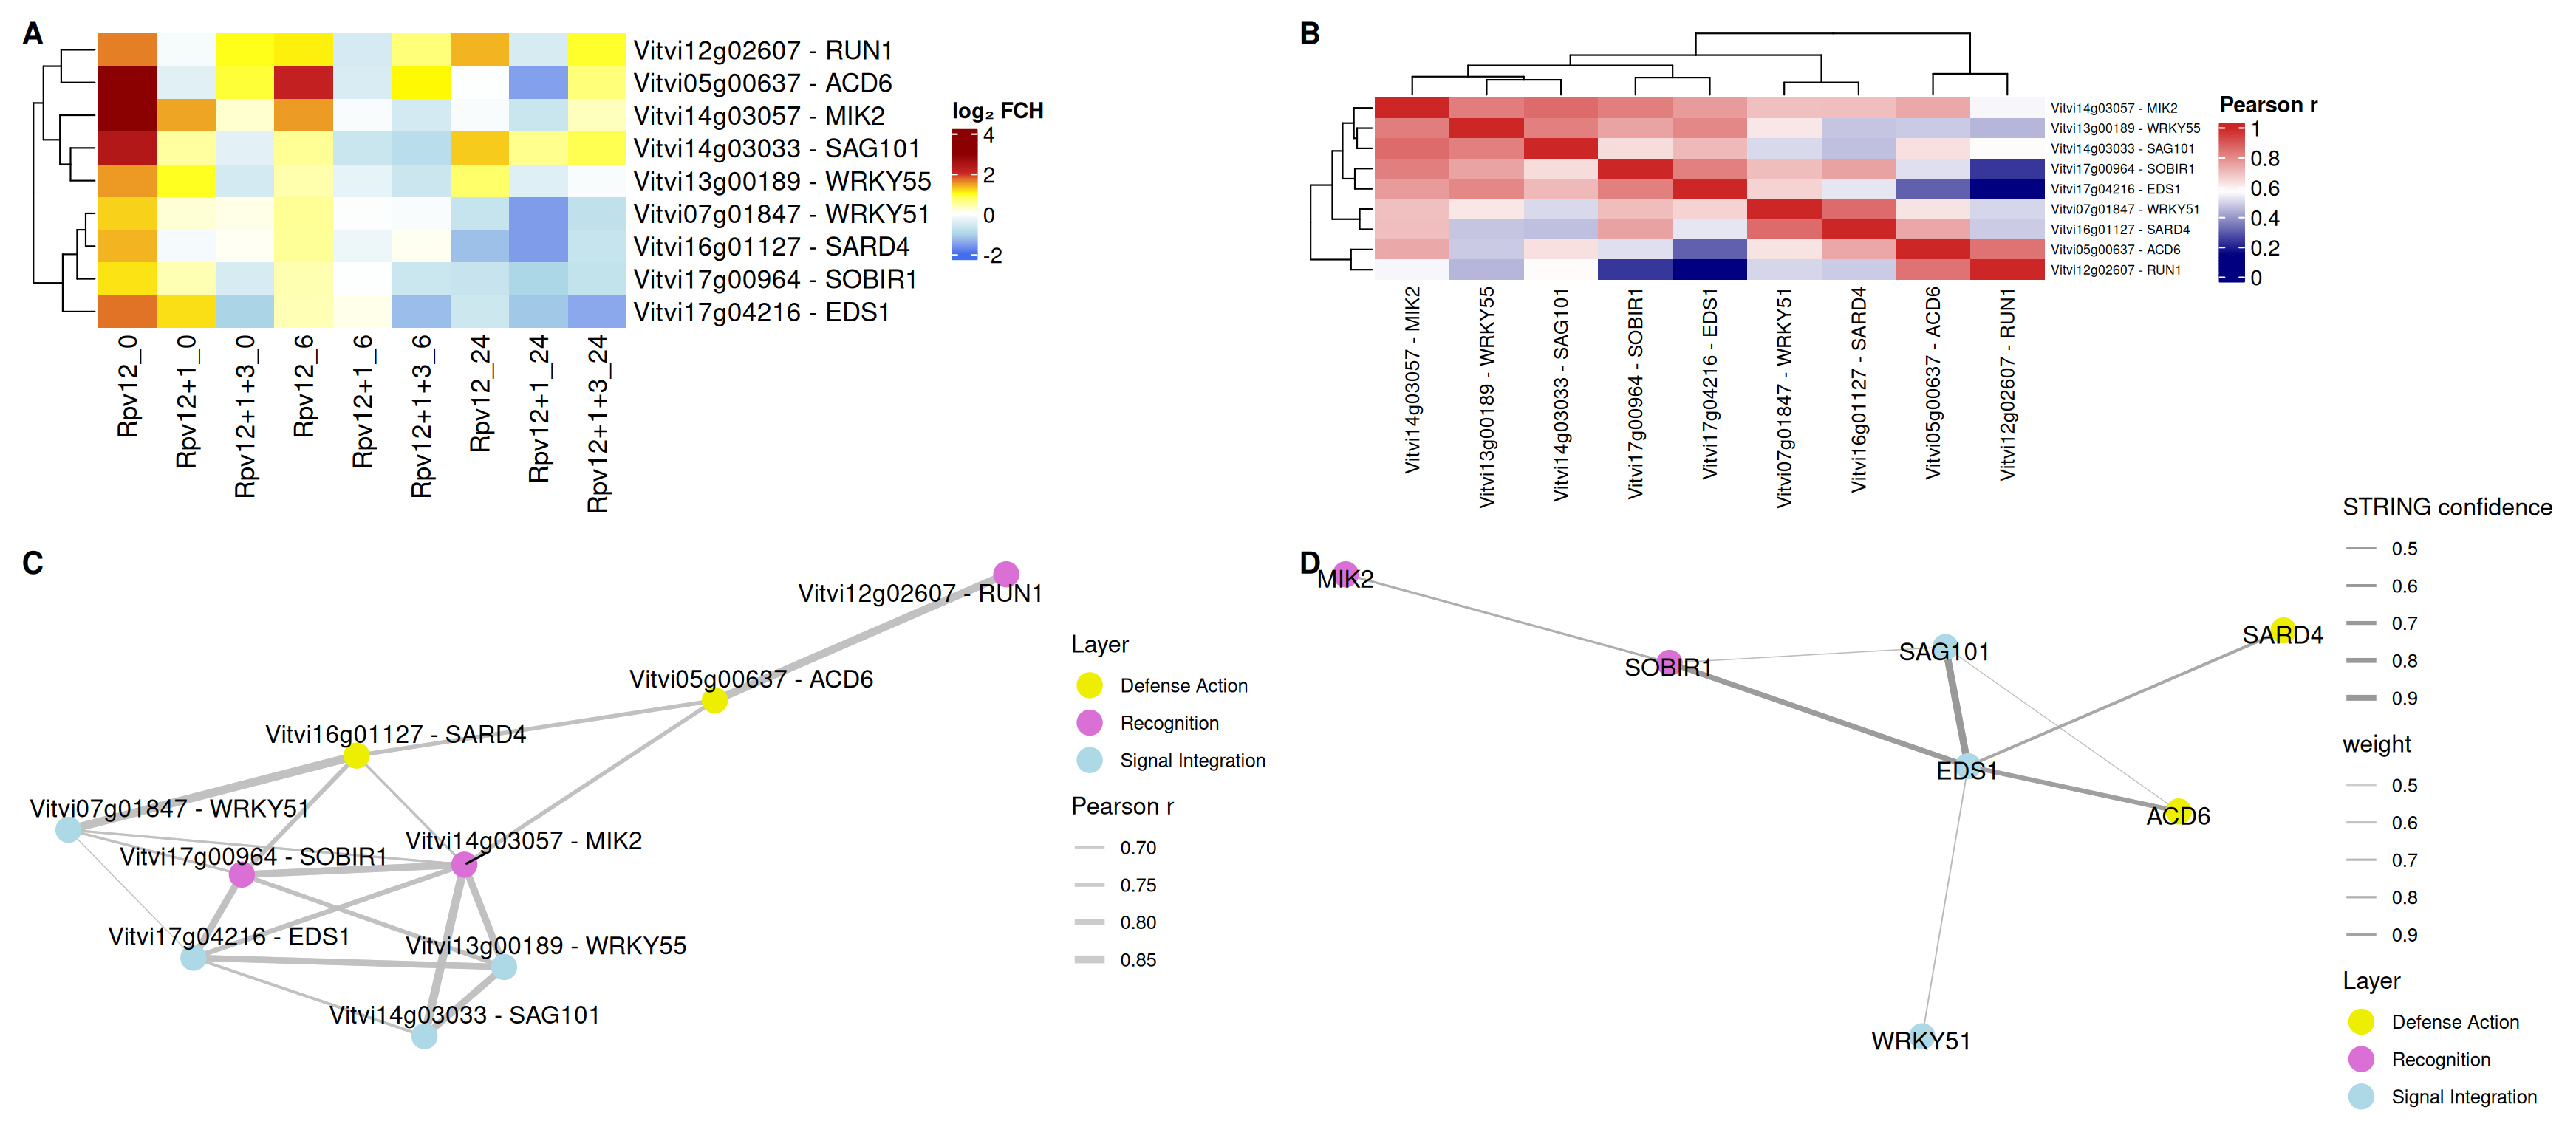

This chart was generated by the following R code:
# Load libraries
library(pheatmap)
library(igraph)
library(tidyverse)
library(ggraph)
library(cowplot)
library(ComplexHeatmap)
library(readr)
library(igraph)
library(circlize)

CBrlDF <- read.table("data_files/Rlogs.csv", header = TRUE, sep="\t")

# Genes of interest
genes <- c("Vitvi17g04216",  # EDS1
	   "Vitvi14g03030",  # SAG101
           "Vitvi14g03033",  # SAG101-partial
	   "Vitvi14g03031",  # SAG101
	   "Vitvi05g00062",  # SAG101
           "Vitvi16g01127",  # SARD4
           "Vitvi13g00189",  # WRKY55
           "Vitvi07g01847",  # WRKY51
           "Vitvi14g03057",  # MIK2
           "Vitvi17g00964",  # SOBIR1
           "Vitvi12g02607",  # MVA3.30/NP_001331467.1
           "Vitvi05g00637", # ACD6
	   "Vitvi09g04475", # EIX1/NP_181039.1
	   "Vitvi09g04536", # GSO2
	   "Vitvi03g00614", # EXLRR11/NP_189960.2
)  

# Subset expression matrix
sub <- CBrlDF %>%
  filter(geneID %in% genes) %>%
  column_to_rownames("geneID")

paste(rownames(sub), c("RUN1","WRKY55", "SAG101","MIK2","SARD4","EDS1","SOBIR1","ACD6","WRKY51"), sep = " - ")
newRowNames <- paste(rownames(sub), c("RUN1","WRKY55","SAG101","MIK2","SARD4","EDS1","SOBIR1","ACD6","WRKY51"), sep = " - ")
rownames(sub) <- newRowNames

# Compute Pearson correlations
cor_mat <- cor(t(sub), method = "pearson", use = "pairwise.complete.obs")

Rpv12_0_mean <- apply(sub[c(1,13,25)],1,mean)
Rpv12_1_0_mean <- apply(sub[c(4,16,28)],1,mean)
Rpv12_1_3_0_mean <- apply(sub[c(7,19,31)],1,mean)
Suscpt_0_mean <- apply(sub[c(10,22,34)],1,mean)

Rpv12_6_mean <- apply(sub[c(2,14,26)],1,mean)
Rpv12_1_6_mean <- apply(sub[c(5,17,29)],1,mean)
Rpv12_1_3_6_mean <- apply(sub[c(8,20,32)],1,mean)
Suscpt_6_mean <- apply(sub[c(11,23,35)],1,mean)
  
Rpv12_24_mean <- apply(sub[c(3,15,27)],1,mean)
Rpv12_1_24_mean <- apply(sub[c(6,18,30)],1,mean)
Rpv12_1_3_24_mean <- apply(sub[c(9,21,33)],1,mean)
Suscpt_24_mean <- apply(sub[c(12,24,36)],1,mean)

## ---- Panel A: Heatmap ----
dfL2fch <- as.data.frame(cbind(Rpv12_0_mean-Suscpt_0_mean, Rpv12_1_0_mean-Suscpt_0_mean, Rpv12_1_3_0_mean-Suscpt_0_mean,Rpv12_6_mean-Suscpt_6_mean, Rpv12_1_6_mean-Suscpt_6_mean, Rpv12_1_3_6_mean-Suscpt_6_mean, Rpv12_24_mean-Suscpt_24_mean, Rpv12_1_24_mean-Suscpt_24_mean, Rpv12_1_3_24_mean-Suscpt_24_mean))
colnames(dfL2fch) <- c("Rpv12_0","Rpv12+1_0","Rpv12+1+3_0","Rpv12_6","Rpv12+1_6","Rpv12+1+3_6","Rpv12_24","Rpv12+1_24","Rpv12+1+3_24")
rownames(dfL2fch) <- newRowNames
par(mar=c(1,1,1,1))
# pheatmap(dfL2fch, cellwidth = 10, cellheight = 15, cluster_cols = FALSE, legend = TRUE, legend_labels = "log2 FCH", border_color = NA, treeheight_col = 0, treeheight_row = 50) 
Pa <- Heatmap(dfL2fch,
        name = "log₂ FCH",
        cluster_rows = TRUE,
        cluster_columns = FALSE, 
        col = colorRamp2(c(-2, -1, 0, 1, 2, 3), c("royalblue2", "lightblue", "white", "yellow", "firebrick3", "darkred")),
	, row_names_gp = gpar(fontsize = 8), column_names_gp = gpar(fontsize = 8))

## ---- Panel B: Heatmap ----
Pb <- Heatmap(cor_mat,
         cluster_rows = TRUE,
         cluster_columns = TRUE,
         col = colorRampPalette(c("navy", "white", "firebrick3"))(100),
         name = "Pearson r", row_names_gp = gpar(fontsize = 8), column_names_gp = gpar(fontsize = 8))

## ---- Panel C: Network ----
# Keep only strong correlations
edges <- as.data.frame(as.table(cor_mat)) %>%
  filter(Var1 != Var2, Freq >= 0.65)

g <- graph_from_data_frame(edges, directed = FALSE)

# Assign functional layer manually
V(g)$Layer <- c("Defense Action", "Signal Integration", "Recognition", "Signal Integration", "Recognition", "Signal Integration", "Defense Action", "Signal Integration", "Recognition")

# Plot
set.seed(123)
g_net <- ggraph(g, layout = "fr") +
  geom_edge_link(aes(width = Freq), alpha = 0.8, color = "gray") +
  geom_node_point(aes(color = Layer), size = 5) +
  geom_node_text(aes(label = name), vjust = -0.75,          # move label above node
                 hjust = 0.35, repel = TRUE, size = 4) +
  scale_edge_width(name = "Pearson r", range = c(0.2, 1.8)) +
  scale_color_manual(values = c("Recognition" = "orchid",
                                "Signal Integration" = "lightblue",
                                "Defense Action" = "yellow2")) + theme_void()

## ---- Panel D: string-db Network ----
string_edges2 <- read.table("data_files/node1_node2_ConfidenceScore_stringDB.csv", header=TRUE, sep="\t") 
head(string_edges2)
g_string2 <- graph_from_data_frame(string_edges2, directed = FALSE)
# Assign edge weight
E(g_string2)$weight <- string_edges2$score
# Basic info
g_string2
layer_map <- c(
  "EDS1" = "Signal Integration",  # EDS1
  "SAG101" = "Signal Integration",  # SAG101
  "SARD4" = "Defense Action",      # SARD4
  "WRKY55" = "Signal Integration",  # WRKY55
  "WRKY51" = "Signal Integration",  # WRKY51
  "MIK2" = "Recognition",         # MIK2
  "SOBIR1" = "Recognition",         # SOBIR1
  "RUN1" = "Recognition",      # RUN1
  "ACD6" = "Defense Action"       # ACD6
)

V(g_string2)$Layer <- layer_map[V(g_string2)$name]
set.seed(123)
g2 <- ggraph(g_string2, layout = "fr") +
  geom_edge_link(aes(edge_alpha = weight, edge_width = weight), color = "gray60") +
  geom_node_point(aes(color = Layer), size = 5) +
  geom_node_text(aes(label = name), vjust = 0.75, hjust = 0.5, size = 4) +
  scale_color_manual(values = c(
    "Recognition" = "orchid",
    "Signal Integration" = "lightblue",
    "Defense Action" = "yellow2"
  )) +
  scale_edge_width(range = c(0.2, 1.5), name = "STRING confidence") +
  scale_edge_alpha(range = c(0.4, 1)) +
  theme_void()


# ---- Combine panels (cowplot) ----
g_net <- g_net + theme(plot.margin = margin(5, 5, 5, 5))
g2    <- g2    + theme(plot.margin = margin(5, 5, 5, 5))
Pa_grob <- grid::grid.grabExpr(draw(Pa))
Pb_grob <-grid::grid.grabExpr(draw(Pb))
library(cowplot)
# Wrap into ggdraw for cowplot
Pa_plot <- ggdraw() + draw_grob(Pa_grob)
Pb_plot <- ggdraw() + draw_grob(Pb_grob)

FinalPlot <- cowplot::plot_grid(
  Pa_plot, Pb_plot,
  g_net, g2,
  ncol = 2,
  nrow = 2,
  labels = c("A", "B", "C", "D"),
  label_size = 14,
  align = "hv"
)

ggdraw(FinalPlot) + theme(plot.margin = margin(5, 5, 25, 5))
